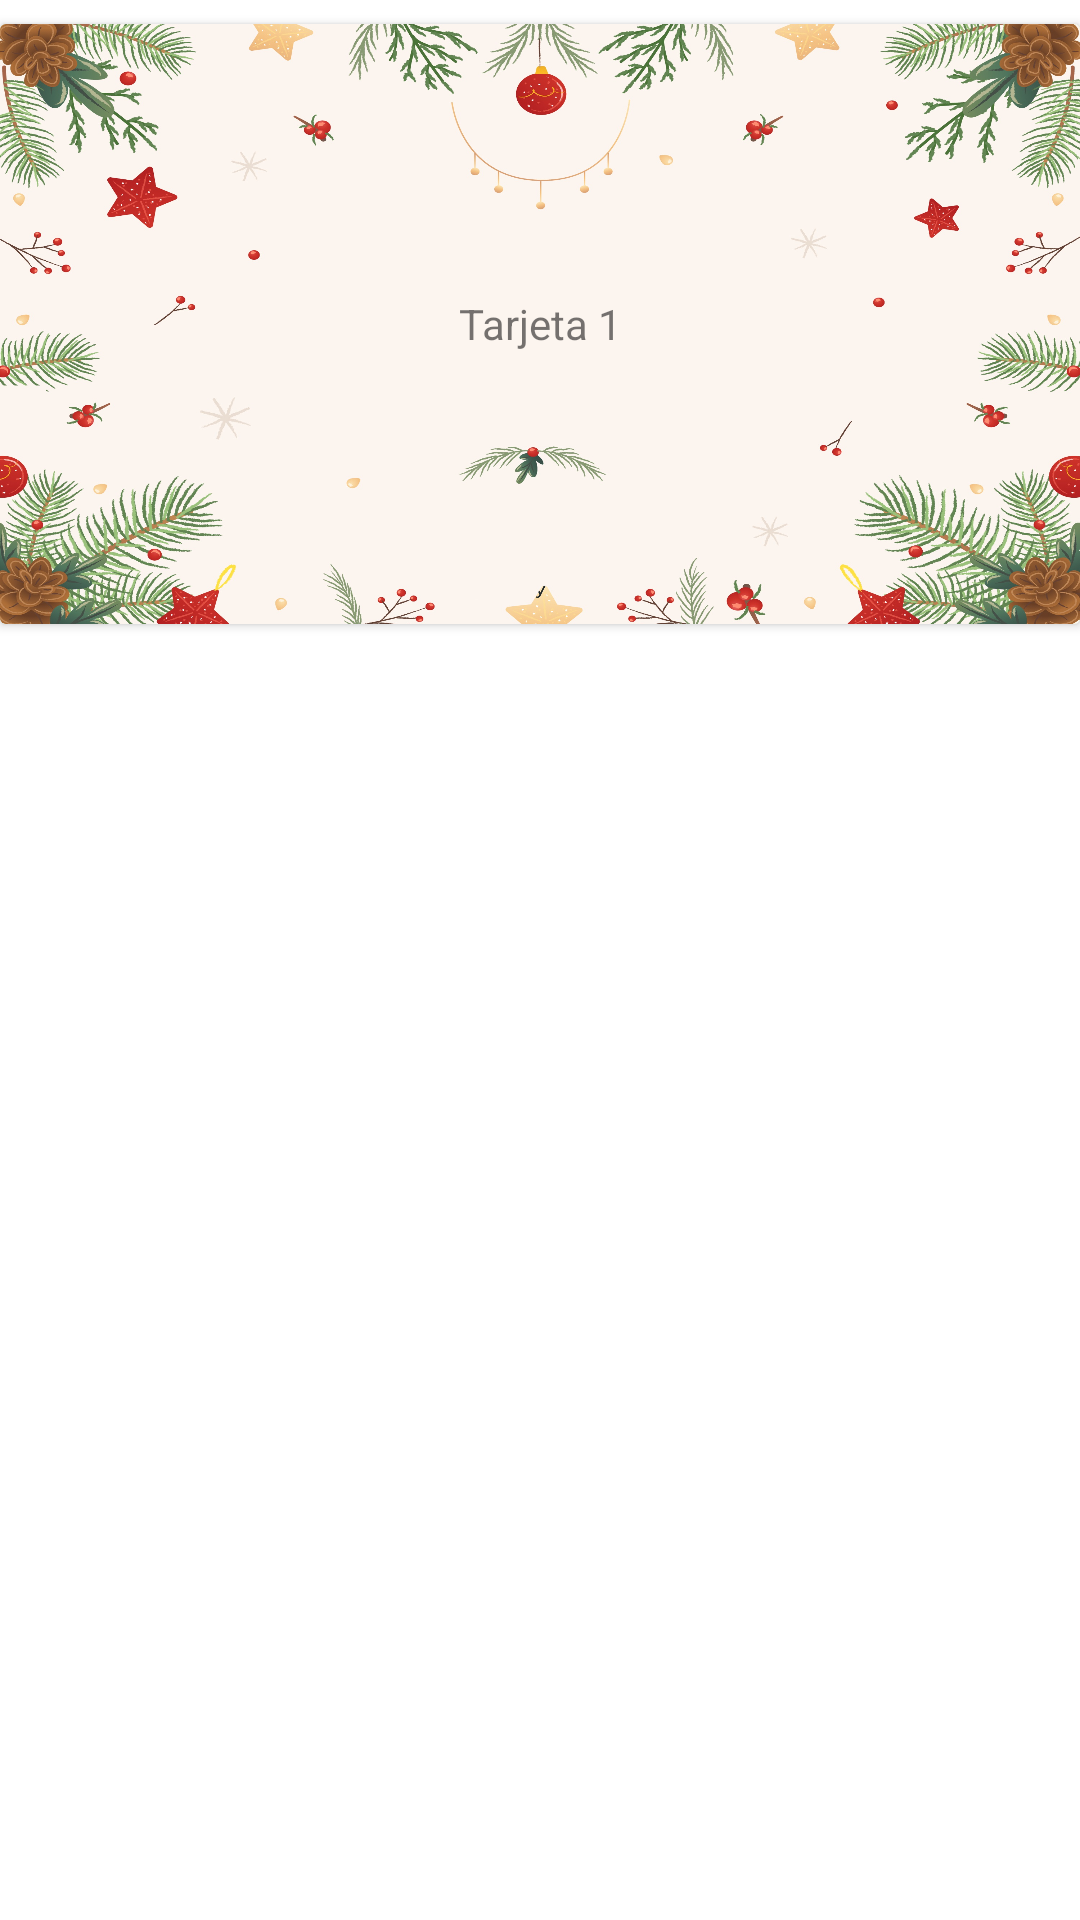

Android layout source for this screen:
<!-- AndroidManifest.xml: application theme Theme.Tasca_cardview -->
<!-- res/layout/activity_felicitacions.xml -->
<?xml version="1.0" encoding="utf-8"?>
<LinearLayout xmlns:android="http://schemas.android.com/apk/res/android"
xmlns:app="http://schemas.android.com/apk/res-auto"
android:layout_width="match_parent"
android:layout_height="match_parent">
    <androidx.cardview.widget.CardView
            android:id="@+id/cardView"
            android:layout_width="match_parent"
            android:layout_height="200dp"
            app:cardBackgroundColor="#fffffe91"
            android:layout_marginTop="8dp" >
        <ImageView
                android:layout_width="match_parent"
                android:layout_height="match_parent"
                android:background="@drawable/postal"/>
        <TextView
                android:id="@+id/text"
                android:layout_width="match_parent"
                android:layout_height="wrap_content"
                android:padding="20dp"
                android:text="Tarjeta 1"
                android:layout_gravity="center"
                android:textAlignment="center"/>
    </androidx.cardview.widget.CardView>
</LinearLayout>
<!-- resources referenced by this layout -->
<resources>
  <!-- drawable postal: jpg bitmap (drawable, 883153 bytes) -->
  <style name="Theme.Tasca_cardview" parent="Theme.MaterialComponents.DayNight.DarkActionBar">
          
          <item name="colorPrimary">@color/purple_500</item>
          <item name="colorPrimaryVariant">@color/purple_700</item>
          <item name="colorOnPrimary">@color/white</item>
          
          <item name="colorSecondary">@color/teal_200</item>
          <item name="colorSecondaryVariant">@color/teal_700</item>
          <item name="colorOnSecondary">@color/black</item>
          
          <item name="android:statusBarColor" tools:targetApi="l">?attr/colorPrimaryVariant</item>
          
      </style>
  <!-- not gathered from this repository: default colours our renderer supplied (Android Studio template values) -->
  <color name="purple_500">#FF6200EE</color>
  <color name="purple_700">#FF3700B3</color>
  <color name="teal_200">#FF03DAC5</color>
  <color name="teal_700">#FF018786</color>
  <color name="black">#FF000000</color>
  <color name="white">#FFFFFFFF</color>
</resources>
